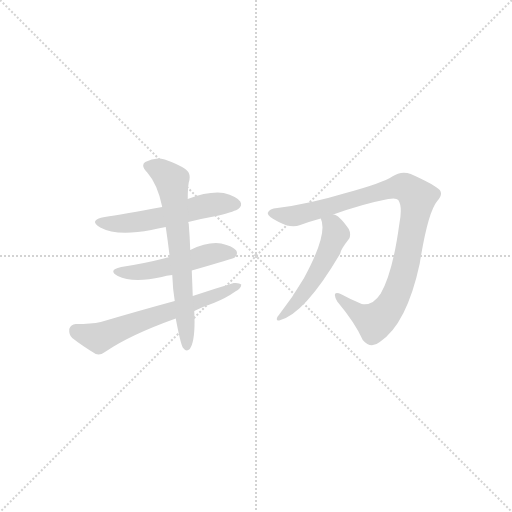
t = 0.00 s
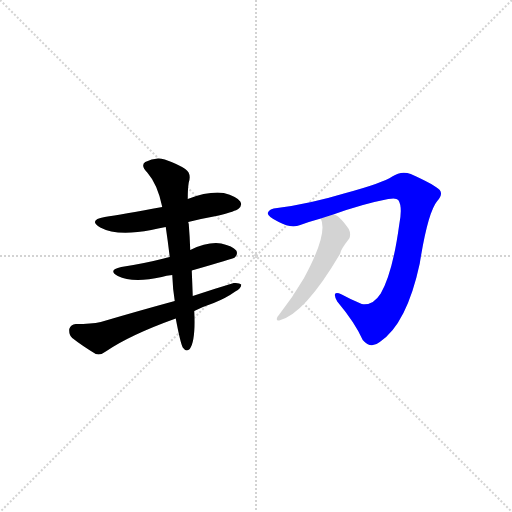
t = 3.84 s
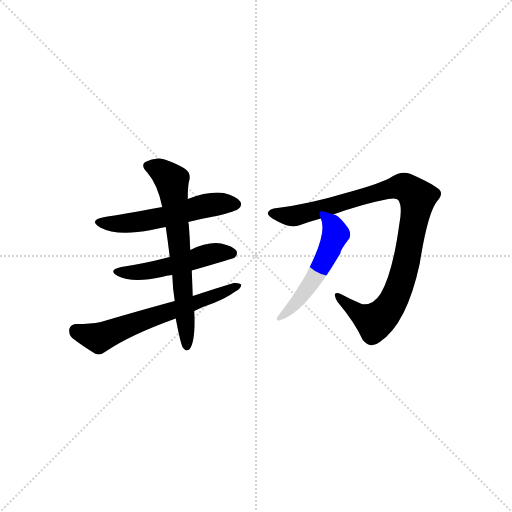
t = 3.99 s
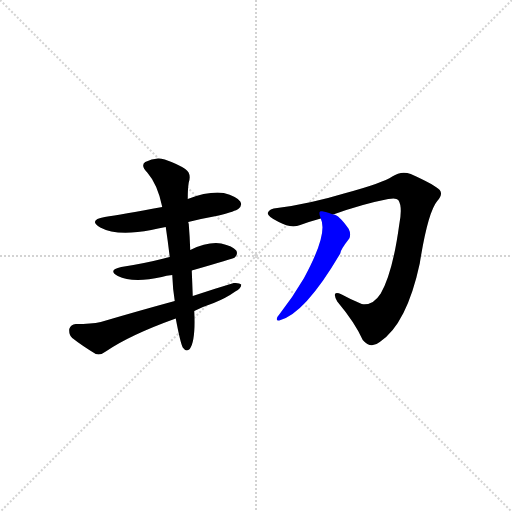
t = 4.14 s
t = 4.29 s: frame unchanged from t = 4.14 s, image omitted
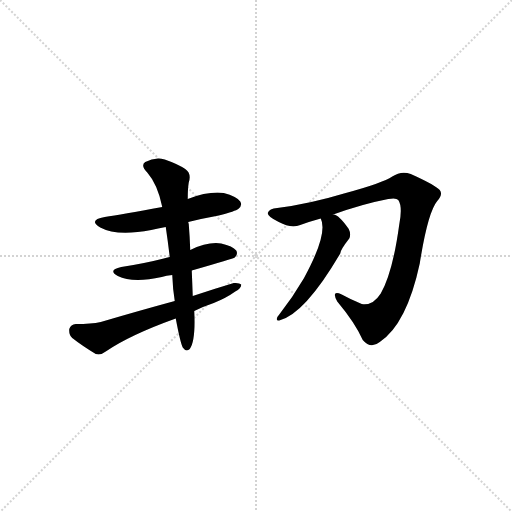
t = 4.84 s

The animated SVG that drew these frames (rendered in a browser with its animation timeline set to each time). Animation: 6 CSS @keyframes rules; one cycle of 4.84 s.

<svg version="1.1" viewBox="0 0 1024 1024" xmlns="http://www.w3.org/2000/svg">
  <g stroke="lightgray" stroke-dasharray="1,1" stroke-width="1" transform="scale(4, 4)">
    <line x1="0" y1="0" x2="256" y2="256"></line>
    <line x1="256" y1="0" x2="0" y2="256"></line>
    <line x1="128" y1="0" x2="128" y2="256"></line>
    <line x1="0" y1="128" x2="256" y2="128"></line>
  </g>
<g transform="scale(1, -1) translate(0, -900)">
   <style type="text/css">
    @keyframes keyframes0 {
      from {
       stroke: blue;
       stroke-dashoffset: 527;
       stroke-width: 128;
       }
       63% {
       animation-timing-function: step-end;
       stroke: blue;
       stroke-dashoffset: 0;
       stroke-width: 128;
       }
       to {
       stroke: black;
       stroke-width: 1024;
       }
       }
       #make-me-a-hanzi-animation-0 {
         animation: keyframes0 0.678874s both;
         animation-delay: 0.000000s;
         animation-timing-function: linear;
       }
    @keyframes keyframes1 {
      from {
       stroke: blue;
       stroke-dashoffset: 489;
       stroke-width: 128;
       }
       61% {
       animation-timing-function: step-end;
       stroke: blue;
       stroke-dashoffset: 0;
       stroke-width: 128;
       }
       to {
       stroke: black;
       stroke-width: 1024;
       }
       }
       #make-me-a-hanzi-animation-1 {
         animation: keyframes1 0.647949s both;
         animation-delay: 0.678874s;
         animation-timing-function: linear;
       }
    @keyframes keyframes2 {
      from {
       stroke: blue;
       stroke-dashoffset: 601;
       stroke-width: 128;
       }
       66% {
       animation-timing-function: step-end;
       stroke: blue;
       stroke-dashoffset: 0;
       stroke-width: 128;
       }
       to {
       stroke: black;
       stroke-width: 1024;
       }
       }
       #make-me-a-hanzi-animation-2 {
         animation: keyframes2 0.739095s both;
         animation-delay: 1.326823s;
         animation-timing-function: linear;
       }
    @keyframes keyframes3 {
      from {
       stroke: blue;
       stroke-dashoffset: 639;
       stroke-width: 128;
       }
       68% {
       animation-timing-function: step-end;
       stroke: blue;
       stroke-dashoffset: 0;
       stroke-width: 128;
       }
       to {
       stroke: black;
       stroke-width: 1024;
       }
       }
       #make-me-a-hanzi-animation-3 {
         animation: keyframes3 0.770020s both;
         animation-delay: 2.065918s;
         animation-timing-function: linear;
       }
    @keyframes keyframes4 {
      from {
       stroke: blue;
       stroke-dashoffset: 922;
       stroke-width: 128;
       }
       75% {
       animation-timing-function: step-end;
       stroke: blue;
       stroke-dashoffset: 0;
       stroke-width: 128;
       }
       to {
       stroke: black;
       stroke-width: 1024;
       }
       }
       #make-me-a-hanzi-animation-4 {
         animation: keyframes4 1.000326s both;
         animation-delay: 2.835938s;
         animation-timing-function: linear;
       }
    @keyframes keyframes5 {
      from {
       stroke: blue;
       stroke-dashoffset: 498;
       stroke-width: 128;
       }
       62% {
       animation-timing-function: step-end;
       stroke: blue;
       stroke-dashoffset: 0;
       stroke-width: 128;
       }
       to {
       stroke: black;
       stroke-width: 1024;
       }
       }
       #make-me-a-hanzi-animation-5 {
         animation: keyframes5 0.655273s both;
         animation-delay: 3.836263s;
         animation-timing-function: linear;
       }
</style>
<path d="M 376.5 456.0 Q 404.5 463.0 437.5 469.0 Q 471.5 478.0 476.5 482.0 Q 485.5 489.0 480.5 497.0 Q 473.5 507.0 447.5 514.0 Q 417.5 518.0 375.5 502.0 L 324.5 486.0 Q 242.5 471.0 209.5 466.0 Q 175.5 460.0 200.5 445.0 Q 233.5 427.0 302.5 440.0 Q 315.5 443.0 331.5 446.0 L 376.5 456.0 Z" fill="lightgray"></path> 
<path d="M 383.5 359.0 Q 467.5 383.0 469.5 385.0 Q 476.5 392.0 472.5 399.0 Q 465.5 408.0 442.5 413.0 Q 415.5 417.0 380.5 400.0 L 339.5 386.0 Q 332.5 385.0 327.5 383.0 Q 288.5 373.0 242.5 366.0 Q 214.5 360.0 235.5 348.0 Q 265.5 333.0 323.5 346.0 Q 332.5 349.0 344.5 350.0 L 383.5 359.0 Z" fill="lightgray"></path> 
<path d="M 388.5 278.0 Q 406.5 287.0 427.5 294.0 Q 452.5 304.0 470.5 317.0 Q 482.5 323.0 482.5 331.0 Q 478.5 335.0 467.5 334.0 Q 427.5 322.0 385.5 308.0 L 349.5 298.0 Q 279.5 279.0 201.5 256.0 Q 182.5 252.0 151.5 252.0 Q 141.5 251.0 138.5 242.0 Q 137.5 230.0 144.5 224.0 Q 163.5 209.0 191.5 192.0 Q 201.5 189.0 211.5 197.0 Q 259.5 230.0 351.5 263.0 L 388.5 278.0 Z" fill="lightgray"></path> 
<path d="M 351.5 263.0 Q 360.5 215.0 365.5 205.0 Q 372.5 195.0 379.5 202.0 Q 391.5 218.0 388.5 278.0 L 385.5 308.0 Q 384.5 335.0 383.5 359.0 L 380.5 400.0 Q 379.5 427.0 377.5 452.0 Q 376.5 455.0 376.5 456.0 L 375.5 502.0 Q 375.5 523.0 377.5 535.0 Q 383.5 553.0 370.5 562.0 Q 355.5 572.0 329.5 581.0 Q 310.5 587.0 290.5 576.0 Q 280.5 569.0 294.5 555.0 Q 315.5 531.0 324.5 486.0 L 331.5 446.0 Q 335.5 419.0 339.5 386.0 L 344.5 350.0 Q 345.5 322.0 349.5 298.0 L 351.5 263.0 Z" fill="lightgray"></path> 
<path d="M 666.5 471.0 Q 724.5 492.0 776.5 502.0 Q 792.5 505.0 796.5 500.0 Q 805.5 487.0 798.5 451.0 Q 785.5 355.0 761.5 313.0 Q 745.5 288.0 723.5 292.0 Q 701.5 301.0 683.5 311.0 Q 661.5 321.0 674.5 297.0 Q 710.5 254.0 725.5 220.0 Q 741.5 201.0 759.5 216.0 Q 813.5 252.0 839.5 373.0 Q 855.5 475.0 874.5 498.0 Q 886.5 511.0 879.5 520.0 Q 870.5 530.0 821.5 552.0 Q 802.5 559.0 784.5 547.0 Q 765.5 534.0 691.5 514.0 Q 618.5 492.0 554.5 484.0 Q 538.5 483.0 535.5 474.0 Q 534.5 467.0 557.5 456.0 Q 581.5 443.0 600.5 450.0 Q 619.5 457.0 641.5 463.0 L 666.5 471.0 Z" fill="lightgray"></path> 
<path d="M 641.5 463.0 Q 656.5 433.0 607.5 343.0 Q 586.5 307.0 558.5 271.0 Q 554.5 267.0 553.5 262.0 Q 553.5 258.0 558.5 259.0 Q 609.5 272.0 680.5 393.0 Q 680.5 400.0 698.5 423.0 Q 702.5 432.0 697.5 442.0 Q 676.5 472.0 666.5 471.0 C 638.5 480.0 635.5 481.0 641.5 463.0 Z" fill="lightgray"></path> 
      <clipPath id="make-me-a-hanzi-clip-0">
      <path d="M 376.5 456.0 Q 404.5 463.0 437.5 469.0 Q 471.5 478.0 476.5 482.0 Q 485.5 489.0 480.5 497.0 Q 473.5 507.0 447.5 514.0 Q 417.5 518.0 375.5 502.0 L 324.5 486.0 Q 242.5 471.0 209.5 466.0 Q 175.5 460.0 200.5 445.0 Q 233.5 427.0 302.5 440.0 Q 315.5 443.0 331.5 446.0 L 376.5 456.0 Z" fill="lightgray"></path>
      </clipPath>
      <path clip-path="url(#make-me-a-hanzi-clip-0)" d="M 202.5 457.0 L 257.5 453.0 L 418.5 490.0 L 469.5 492.0 " fill="none" id="make-me-a-hanzi-animation-0" stroke-dasharray="399 798" stroke-linecap="round"></path>

      <clipPath id="make-me-a-hanzi-clip-1">
      <path d="M 383.5 359.0 Q 467.5 383.0 469.5 385.0 Q 476.5 392.0 472.5 399.0 Q 465.5 408.0 442.5 413.0 Q 415.5 417.0 380.5 400.0 L 339.5 386.0 Q 332.5 385.0 327.5 383.0 Q 288.5 373.0 242.5 366.0 Q 214.5 360.0 235.5 348.0 Q 265.5 333.0 323.5 346.0 Q 332.5 349.0 344.5 350.0 L 383.5 359.0 Z" fill="lightgray"></path>
      </clipPath>
      <path clip-path="url(#make-me-a-hanzi-clip-1)" d="M 236.5 358.0 L 294.5 357.0 L 423.5 393.0 L 464.5 393.0 " fill="none" id="make-me-a-hanzi-animation-1" stroke-dasharray="361 722" stroke-linecap="round"></path>

      <clipPath id="make-me-a-hanzi-clip-2">
      <path d="M 388.5 278.0 Q 406.5 287.0 427.5 294.0 Q 452.5 304.0 470.5 317.0 Q 482.5 323.0 482.5 331.0 Q 478.5 335.0 467.5 334.0 Q 427.5 322.0 385.5 308.0 L 349.5 298.0 Q 279.5 279.0 201.5 256.0 Q 182.5 252.0 151.5 252.0 Q 141.5 251.0 138.5 242.0 Q 137.5 230.0 144.5 224.0 Q 163.5 209.0 191.5 192.0 Q 201.5 189.0 211.5 197.0 Q 259.5 230.0 351.5 263.0 L 388.5 278.0 Z" fill="lightgray"></path>
      </clipPath>
      <path clip-path="url(#make-me-a-hanzi-clip-2)" d="M 151.5 238.0 L 197.5 224.0 L 416.5 303.0 L 474.5 330.0 " fill="none" id="make-me-a-hanzi-animation-2" stroke-dasharray="473 946" stroke-linecap="round"></path>

      <clipPath id="make-me-a-hanzi-clip-3">
      <path d="M 351.5 263.0 Q 360.5 215.0 365.5 205.0 Q 372.5 195.0 379.5 202.0 Q 391.5 218.0 388.5 278.0 L 385.5 308.0 Q 384.5 335.0 383.5 359.0 L 380.5 400.0 Q 379.5 427.0 377.5 452.0 Q 376.5 455.0 376.5 456.0 L 375.5 502.0 Q 375.5 523.0 377.5 535.0 Q 383.5 553.0 370.5 562.0 Q 355.5 572.0 329.5 581.0 Q 310.5 587.0 290.5 576.0 Q 280.5 569.0 294.5 555.0 Q 315.5 531.0 324.5 486.0 L 331.5 446.0 Q 335.5 419.0 339.5 386.0 L 344.5 350.0 Q 345.5 322.0 349.5 298.0 L 351.5 263.0 Z" fill="lightgray"></path>
      </clipPath>
      <path clip-path="url(#make-me-a-hanzi-clip-3)" d="M 299.5 567.0 L 319.5 560.0 L 344.5 535.0 L 373.5 210.0 " fill="none" id="make-me-a-hanzi-animation-3" stroke-dasharray="511 1022" stroke-linecap="round"></path>

      <clipPath id="make-me-a-hanzi-clip-4">
      <path d="M 666.5 471.0 Q 724.5 492.0 776.5 502.0 Q 792.5 505.0 796.5 500.0 Q 805.5 487.0 798.5 451.0 Q 785.5 355.0 761.5 313.0 Q 745.5 288.0 723.5 292.0 Q 701.5 301.0 683.5 311.0 Q 661.5 321.0 674.5 297.0 Q 710.5 254.0 725.5 220.0 Q 741.5 201.0 759.5 216.0 Q 813.5 252.0 839.5 373.0 Q 855.5 475.0 874.5 498.0 Q 886.5 511.0 879.5 520.0 Q 870.5 530.0 821.5 552.0 Q 802.5 559.0 784.5 547.0 Q 765.5 534.0 691.5 514.0 Q 618.5 492.0 554.5 484.0 Q 538.5 483.0 535.5 474.0 Q 534.5 467.0 557.5 456.0 Q 581.5 443.0 600.5 450.0 Q 619.5 457.0 641.5 463.0 L 666.5 471.0 Z" fill="lightgray"></path>
      </clipPath>
      <path clip-path="url(#make-me-a-hanzi-clip-4)" d="M 543.5 473.0 L 590.5 468.0 L 792.5 526.0 L 818.5 522.0 L 835.5 504.0 L 806.5 351.0 L 789.5 305.0 L 768.5 272.0 L 748.5 256.0 L 715.5 273.0 L 676.5 306.0 " fill="none" id="make-me-a-hanzi-animation-4" stroke-dasharray="794 1588" stroke-linecap="round"></path>

      <clipPath id="make-me-a-hanzi-clip-5">
      <path d="M 641.5 463.0 Q 656.5 433.0 607.5 343.0 Q 586.5 307.0 558.5 271.0 Q 554.5 267.0 553.5 262.0 Q 553.5 258.0 558.5 259.0 Q 609.5 272.0 680.5 393.0 Q 680.5 400.0 698.5 423.0 Q 702.5 432.0 697.5 442.0 Q 676.5 472.0 666.5 471.0 C 638.5 480.0 635.5 481.0 641.5 463.0 Z" fill="lightgray"></path>
      </clipPath>
      <path clip-path="url(#make-me-a-hanzi-clip-5)" d="M 649.5 461.0 L 665.5 449.0 L 671.5 432.0 L 657.5 394.0 L 608.5 314.0 L 558.5 265.0 " fill="none" id="make-me-a-hanzi-animation-5" stroke-dasharray="370 740" stroke-linecap="round"></path>

</g>
</svg>
